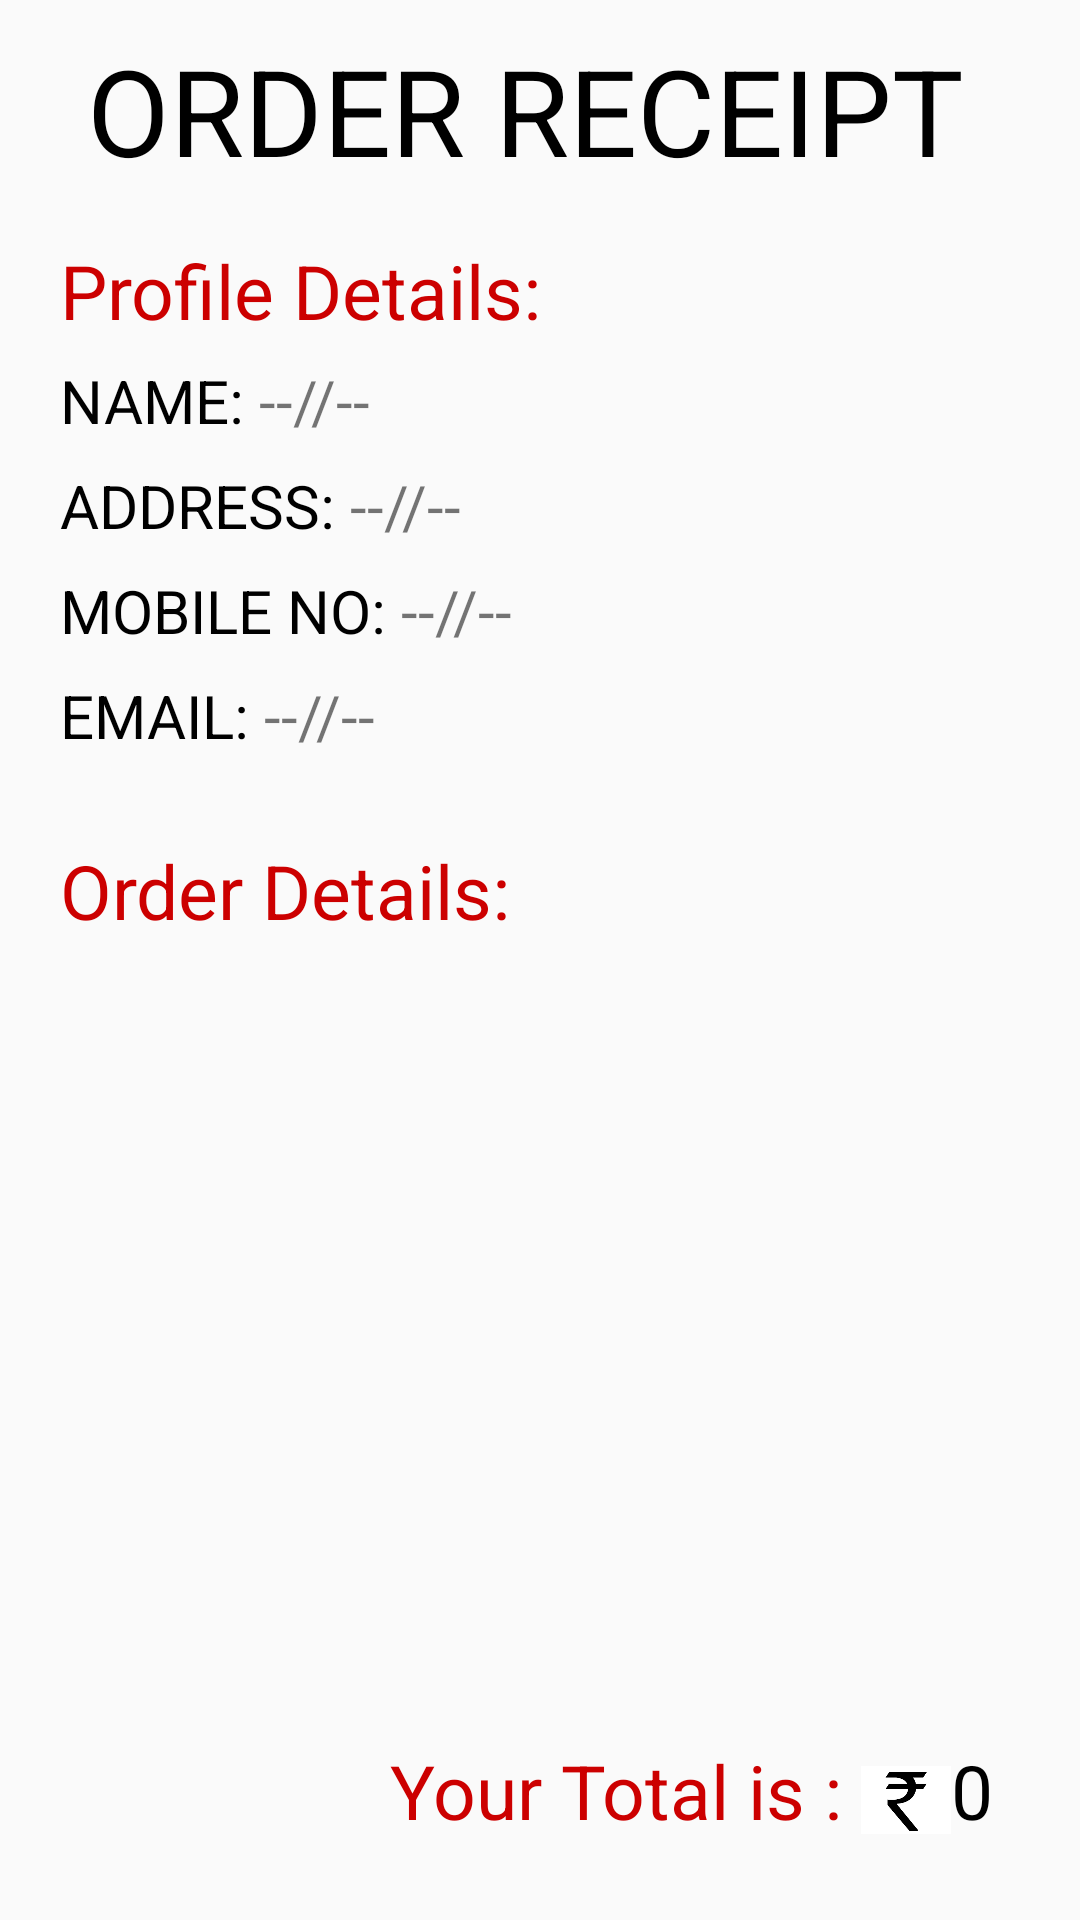

Android layout source for this screen:
<!-- AndroidManifest.xml: application theme AppTheme -->
<!-- res/layout/activity_orders.xml -->
<?xml version="1.0" encoding="utf-8"?>
<LinearLayout xmlns:android="http://schemas.android.com/apk/res/android"
    xmlns:app="http://schemas.android.com/apk/res-auto"
    xmlns:tools="http://schemas.android.com/tools"
    android:orientation="vertical"
    android:layout_width="match_parent"
    android:layout_height="match_parent"
    tools:context=".orders">

    <LinearLayout
        android:layout_width="match_parent"
        android:layout_height="60dp"
        android:orientation="horizontal">

        <TextView
            android:layout_marginLeft="10dp"
            android:layout_width="330dp"
            android:layout_marginTop="10dp"
            android:layout_height="60dp"
            android:text="ORDER RECEIPT"
            android:textSize="40sp"
            android:textColor="@android:color/black"
            android:textAlignment="center"/>

        <ImageView
            android:id="@+id/home"
            android:layout_marginLeft="5dp"
            android:src="@drawable/ic_home"
            android:layout_gravity="center"
            android:layout_marginTop="5dp"
            android:layout_width="50dp"
            android:layout_height="50dp" />
    </LinearLayout>

    <LinearLayout
        android:orientation="vertical"
        android:layout_width="match_parent"
        android:layout_margin="20dp"
        android:layout_height="180dp">

        <TextView
            android:layout_width="match_parent"
            android:layout_height="30dp"
            android:text="Profile Details:"
            android:textColor="@android:color/holo_red_dark"
            android:textSize="25dp" />

        <LinearLayout
            android:layout_marginTop="10dp"
            android:layout_width="match_parent"
            android:layout_height="25dp"
            android:orientation="horizontal">

            <TextView
                android:textColor="@android:color/black"
                android:text="NAME: "
                android:textSize="20dp"
                android:layout_width="wrap_content"
                android:layout_height="25dp" />
            <TextView
                android:text="--//--"
                android:id="@+id/name"
                android:textSize="20dp"
                android:layout_width="wrap_content"
                android:layout_height="25dp" />
        </LinearLayout>
        <LinearLayout
            android:layout_marginTop="10dp"
            android:layout_width="match_parent"
            android:layout_height="25dp"
            android:orientation="horizontal">

            <TextView
                android:textColor="@android:color/black"
                android:text="ADDRESS: "
                android:textSize="20dp"
                android:layout_width="wrap_content"
                android:layout_height="25dp" />
            <TextView
                android:text="--//--"
                android:id="@+id/add"
                android:textSize="20dp"
                android:layout_width="wrap_content"
                android:layout_height="25dp" />
        </LinearLayout>
        <LinearLayout
            android:layout_width="match_parent"
            android:layout_height="25dp"
            android:layout_marginTop="10dp"
            android:orientation="horizontal">

            <TextView
                android:textColor="@android:color/black"
                android:text="MOBILE NO: "
                android:textSize="20dp"
                android:layout_width="wrap_content"
                android:layout_height="25dp" />
            <TextView
                android:text="--//--"
                android:id="@+id/mobile"
                android:textSize="20dp"
                android:layout_width="wrap_content"
                android:layout_height="25dp" />
        </LinearLayout>
        <LinearLayout
            android:layout_marginTop="10dp"
            android:layout_width="match_parent"
            android:layout_height="25dp"
            android:orientation="horizontal">

            <TextView
                android:textColor="@android:color/black"
                android:text="EMAIL: "
                android:textSize="20dp"
                android:layout_width="wrap_content"
                android:layout_height="25dp" />
            <TextView
                android:id="@+id/email"
                android:text="--//--"
                android:textSize="20dp"
                android:layout_width="wrap_content"
                android:layout_height="25dp" />
        </LinearLayout>
    </LinearLayout>

    <TextView
        android:layout_marginLeft="20dp"
        android:text="Order Details:"
        android:textSize="25dp"
        android:textColor="@android:color/holo_red_dark"
        android:layout_width="match_parent"
        android:layout_height="30dp" />

    <ListView
        android:id="@+id/cartlist"
        android:layout_width="match_parent"
        android:layout_marginLeft="20dp"
        android:layout_marginRight="20dp"
        android:layout_height="250dp"
        android:layout_alignParentEnd="true"
        android:layout_alignParentTop="true"></ListView>

    <RelativeLayout
        android:layout_width="match_parent"
        android:layout_height="wrap_content">

        <TextView
            android:layout_marginLeft="130dp"
            android:id="@+id/tot"
            android:layout_marginTop="20dp"
            android:textAlignment="center"
            android:textColor="@android:color/holo_red_dark"
            android:text="Your Total is : "
            android:textSize="25sp"
            android:layout_width="wrap_content"
            android:layout_height="wrap_content" />

        <ImageView
            android:layout_marginTop="25dp"
            android:id="@+id/rup"
            android:src="@drawable/rup"
            android:layout_toRightOf="@+id/tot"
            android:layout_width="30dp"
            android:layout_height="30dp" />

        <TextView
            android:id="@+id/total"
            android:layout_width="wrap_content"
            android:layout_height="50dp"
            android:layout_marginTop="20dp"
            android:layout_toRightOf="@+id/rup"
            android:text="0"
            android:textColor="@android:color/black"
            android:textSize="25sp" />
    </RelativeLayout>

</LinearLayout>
<!-- resources referenced by this layout -->
<resources>
  <!-- drawable rup: png bitmap (drawable-v24, 1435 bytes) -->
  <style name="AppTheme" parent="Theme.AppCompat.Light.NoActionBar">        
          <item name="colorPrimary">@android:color/black</item>
          <item name="colorPrimaryDark">@color/colorPrimaryDark</item>
          <item name="colorAccent">@color/colorAccent</item>
      </style>
  <color name="colorPrimaryDark">#303F9F</color>
  <color name="colorAccent">#FF4081</color>
</resources>
